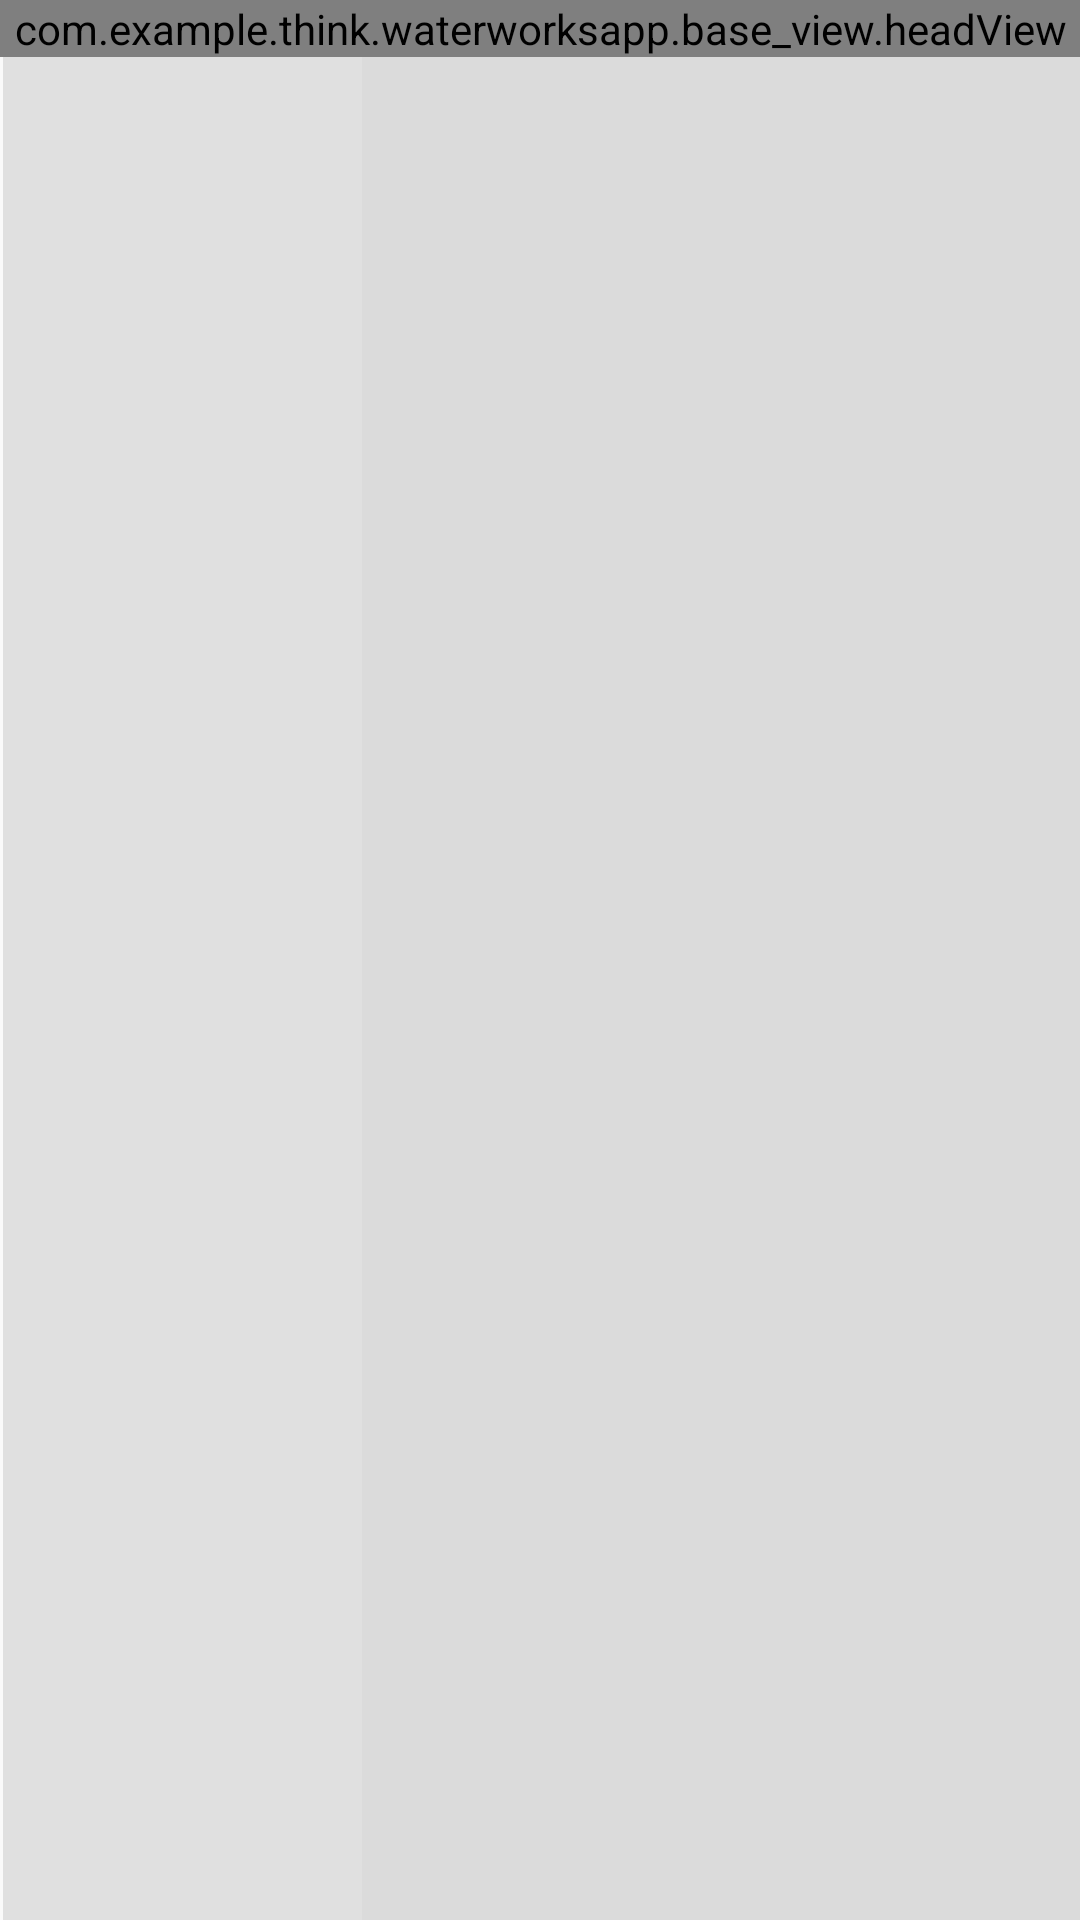

Reconstruct the res/layout file that produces this screen, plus the resources it refers to.
<!-- AndroidManifest.xml: application theme AppTheme -->
<!-- res/layout/activity_equipment_select.xml -->
<?xml version="1.0" encoding="utf-8"?>
<LinearLayout xmlns:android="http://schemas.android.com/apk/res/android"
    android:layout_width="match_parent"
    android:layout_height="match_parent"
    xmlns:app="http://schemas.android.com/apk/res-auto"
    android:orientation="vertical">

    <com.example.think.waterworksapp.base_view.headView
        android:layout_width="match_parent"
        android:layout_height="wrap_content"
        app:text="@string/select_equipment_title">

    </com.example.think.waterworksapp.base_view.headView>

    <LinearLayout
        android:layout_width="match_parent"
        android:layout_height="0dp"
        android:layout_weight="1"
        android:orientation="horizontal">


        <ListView
            android:id="@+id/class_equipment_area_list"
            android:layout_width="0dp"
            android:layout_height="match_parent"
            android:layout_marginLeft="1dp"
            android:layout_weight="1"
            android:background="#e0e0e0"
            android:divider="#fff">

        </ListView>

        <ListView
            android:id="@+id/class_equipment_list"
            android:layout_width="0dp"
            android:layout_height="match_parent"
            android:layout_weight="2"
            android:background="#dbdbdb"
            android:divider="#dbdbdb">

        </ListView>
    </LinearLayout>

</LinearLayout>
<!-- resources referenced by this layout -->
<resources>
  <string name="select_equipment_title">选择巡检设备</string>
  <style name="AppTheme" parent="Theme.AppCompat.Light.DarkActionBar">
          
          <item name="colorPrimary">@color/colorPrimary</item>
          <item name="colorPrimaryDark">@color/colorPrimaryDark</item>
          <item name="colorAccent">@color/colorAccent</item>
          <item name="android:listDivider">@drawable/divider_bg</item>
      </style>
  <color name="colorPrimary">#3F51B5</color>
  <color name="colorPrimaryDark">#303F9F</color>
  <color name="colorAccent">#FF4081</color>
  <!-- drawable divider_bg (drawable) -->
  <?xml version="1.0" encoding="utf-8"?>
  <shape xmlns:android="http://schemas.android.com/apk/res/android"
      android:shape="rectangle" >
  
      <gradient
           android:centerColor="@color/colorPrimary"
          android:type="linear" />
      <size android:height="1dp"/>
  
  </shape>
</resources>
